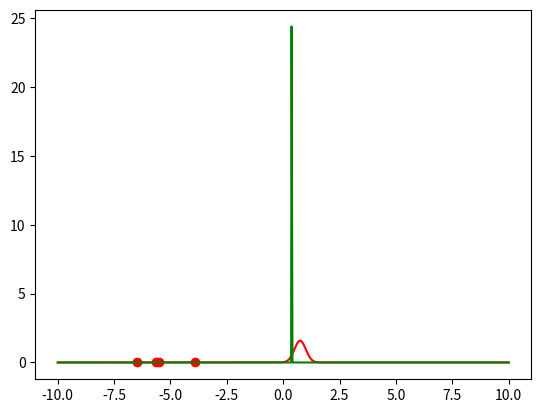

Here is the Python script that generated this plot: (Note: this script raises an exception after producing the figure.)
import numpy as np
import matplotlib.pyplot as plt
from scipy.stats import norm
from matplotlib.animation import FuncAnimation

# np.random.seed(9001)


def step(X, dist1, dist2, **kwargs):
    mu1 = kwargs["mu1"]
    sig1 = kwargs["sig1"]
    mu2 = kwargs["mu2"]
    sig2 = kwargs["sig2"]

    Z = dist1.pdf(X) * 0.5 + dist2.pdf(X) * 0.5

    posterior_dist1 = dist1.pdf(X) * 0.5 / Z
    posterior_dist2 = dist2.pdf(X) * 0.5 / Z

    mu1_new = np.sum(X * posterior_dist1) / np.sum(posterior_dist1)
    mu2_new = np.sum(X * posterior_dist2) / np.sum(posterior_dist2)

    sig1_new = np.sum((X - mu1_new) ** 2 * posterior_dist1) / np.sum(posterior_dist1)
    sig2_new = np.sum((X - mu2_new) ** 2 * posterior_dist2) / np.sum(posterior_dist2)

    dist1_new = norm(mu1_new, sig1_new ** 0.5)
    dist2_new = norm(mu2_new, sig2_new ** 0.5)

    return mu1_new, sig1_new, mu2_new, sig2_new, dist1_new, dist2_new


def plot_me(X, gauss1, gauss2):
    global ax, plot1, plot2, sc1, sc2
    y = np.linspace(-10.0, 10.0, num=1000)
    normalize_ = gauss1.pdf(X) + gauss2.pdf(X)
    opacities_gauss1 = gauss1.pdf(X) / normalize_
    opacities_gauss2 = gauss2.pdf(X) / normalize_
    ax.clear()
    (plot1,) = ax.plot(y, gauss1.pdf(y), color="r", label=f"$N({mu1:.2f}, {sig1:.2f})$")
    (plot2,) = ax.plot(y, gauss2.pdf(y), color="g", label=f"$N({mu2:.2f}, {sig2:.2f})$")
    for i in range(len(X)):
        sc1 = plt.scatter(X[i], 0, color="r", alpha=opacities_gauss1[i])
        sc2 = plt.scatter(X[i], 0, color="g", alpha=opacities_gauss2[i])
    plt.legend()


def init():
    global X, mu1, sig1, mu2, sig2, gauss1, gauss2, ax
    X = np.concatenate(
        (norm(-4.0, 3.0).rvs(10).reshape(-1, 1), norm(5.0, 1.0).rvs(10).reshape(-1, 1)),
        axis=0,
    ).reshape(-1,)
    mu1, sig1, mu2, sig2 = (
        np.random.rand(),
        0.5 * np.random.rand(),
        np.random.rand(),
        0.5 * np.random.rand(),
    )
    gauss1, gauss2 = norm(mu1, sig1), norm(mu2, sig2)
    plot_me(X, gauss1, gauss2)
    return plot1, plot2, sc1, sc2


def animate(frame):
    global X, mu1, sig1, mu2, sig2, gauss1, gauss2
    mu1, sig1, mu2, sig2, gauss1, gauss2 = step(
        X, gauss1, gauss2, mu1=mu1, sig1=sig1, mu2=mu2, sig2=sig2
    )
    plot_me(X, gauss1, gauss2)
    return plot1, plot2, sc1, sc2


if __name__ == "__main__":
    global fig, ax
    fig, ax = plt.subplots()
    anim = FuncAnimation(
        fig, animate, init_func=init, blit=True, frames=50, interval=200
    )
    anim.save("/mnt/c/users/<user>/desktop/oop in python/gmm1d_animation_large_tmp.mp4")
